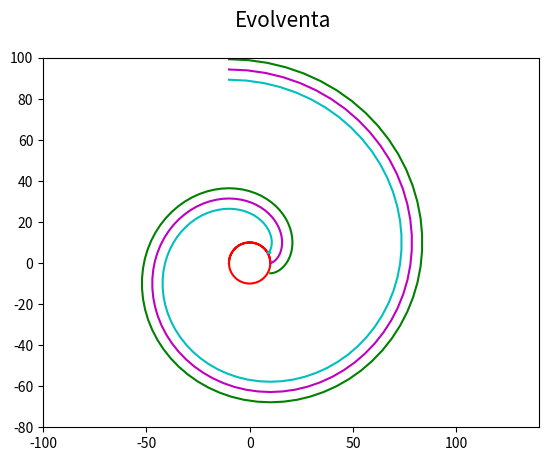

This figure's Python source:
"""Evolventa."""

#
# Použito v článku:
#
# Křivky v přírodě i v počítačové grafice – svět spirál (dokončení)
# https://www.root.cz/clanky/krivky-v-prirode-i-v-pocitacove-grafice-svet-spiral-dokonceni/
#
# Součást seriálu:
#
# Křivky nejen v počítačové grafice
# https://www.root.cz/serialy/krivky-nejen-v-pocitacove-grafice/
#

import numpy as np
import matplotlib.pyplot as plt

# nezávislý parametr t
t = np.linspace(0.00, 3*np.pi, 100)

# koeficient evolventy
r = 10

# funkce kružnice
xc = r*np.cos(t)
yc = r*np.sin(t)


def draw_evolvent(ax, a, style):
    # funkce evolventy
    xe = r*(np.cos(t) + (t-a)*np.sin(t))
    ye = r*(np.sin(t) - (t-a)*np.cos(t))

    # vrcholy na křivce pospojované úsečkami
    ax.plot(xe, ye, style)


# rozměry grafu při uložení: 640x480 pixelů
fig, ax = plt.subplots(1, figsize=(6.4, 4.8))

# titulek grafu
fig.suptitle('Evolventa', fontsize=15)

# určení rozsahů na obou souřadných osách
ax.set_xlim(-100, 140)
ax.set_ylim(-80, 100)

# vrcholy na kružnici
ax.plot(xc, yc, 'r-')

# vykreslení několika evolvent, pokaždé s jiným koeficientem a
draw_evolvent(ax, -0.5, 'g-')
draw_evolvent(ax, 0, 'm-')
draw_evolvent(ax, 0.5, 'c-')

# uložení grafu do rastrového obrázku
plt.savefig("involute3.png")

# zobrazení grafu
plt.show()
